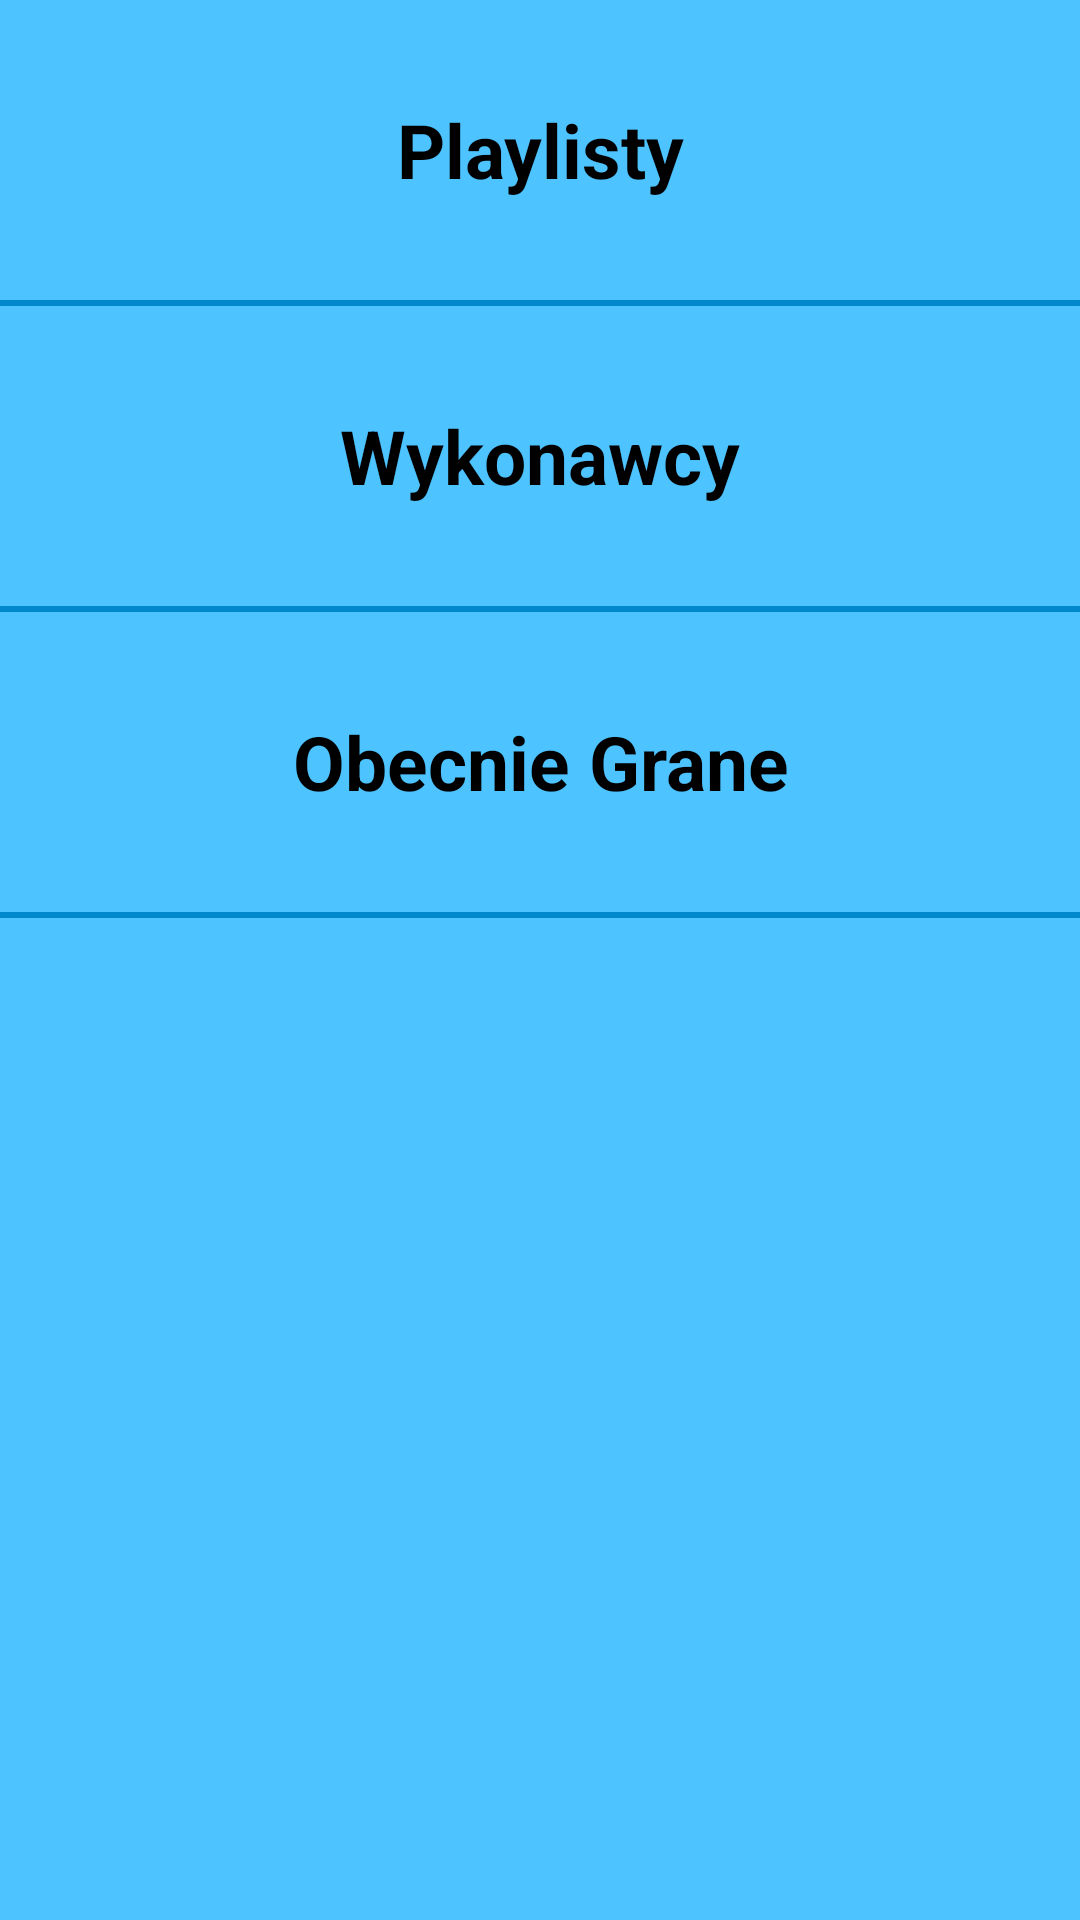

Produce the Android XML layout that renders to this screen, including the resource entries it uses.
<!-- AndroidManifest.xml: application theme AppTheme -->
<!-- res/layout/activity_main.xml -->
<?xml version="1.0" encoding="utf-8"?>
<LinearLayout xmlns:android="http://schemas.android.com/apk/res/android"
    xmlns:tools="http://schemas.android.com/tools"
    android:layout_width="match_parent"
    android:layout_height="match_parent"
    tools:context="com.example.maciej.music3.MainActivity"
    android:background="@color/background"
    android:orientation="vertical">

    <TextView
        android:layout_width="match_parent"
        android:layout_height="100dp"
        android:text="Playlisty"
        style="@style/Wybor"
        android:id="@+id/playlisty"/>

    <LinearLayout
        android:layout_width="match_parent"
        android:layout_height="2dp"
        android:background="@color/background_dark"/>

    <TextView
        android:layout_width="match_parent"
        android:layout_height="100dp"
        android:text="Wykonawcy"
        style="@style/Wybor"
        android:id="@+id/wykonawcy"/>

    <LinearLayout
        android:layout_width="match_parent"
        android:layout_height="2dp"
        android:background="@color/background_dark"/>

    <TextView
        android:layout_width="match_parent"
        android:layout_height="100dp"
        android:text="Obecnie Grane"
        style="@style/Wybor"
        android:id="@+id/current"/>

    <LinearLayout
        android:layout_width="match_parent"
        android:layout_height="2dp"
        android:background="@color/background_dark"/>

</LinearLayout>
<!-- resources referenced by this layout -->
<resources>
  <color name="background">#4dc3ff</color>
  <color name="background_dark">#0088cc</color>
  <style name="Wybor">
          <item name="android:textSize">25sp</item>
          <item name="android:layout_margin">0dp</item>
          <item name="android:textColor">#000000</item>
          <item name="android:textStyle">bold</item>
          <item name="android:gravity">center</item>
      </style>
  <style name="AppTheme" parent="Theme.AppCompat.Light.DarkActionBar">
          
          <item name="colorPrimary">@color/colorPrimary</item>
          <item name="colorPrimaryDark">@color/colorPrimaryDark</item>
          <item name="colorAccent">@color/colorAccent</item>
      </style>
  <color name="colorPrimary">#3F51B5</color>
  <color name="colorPrimaryDark">#303F9F</color>
  <color name="colorAccent">#FF4081</color>
</resources>
